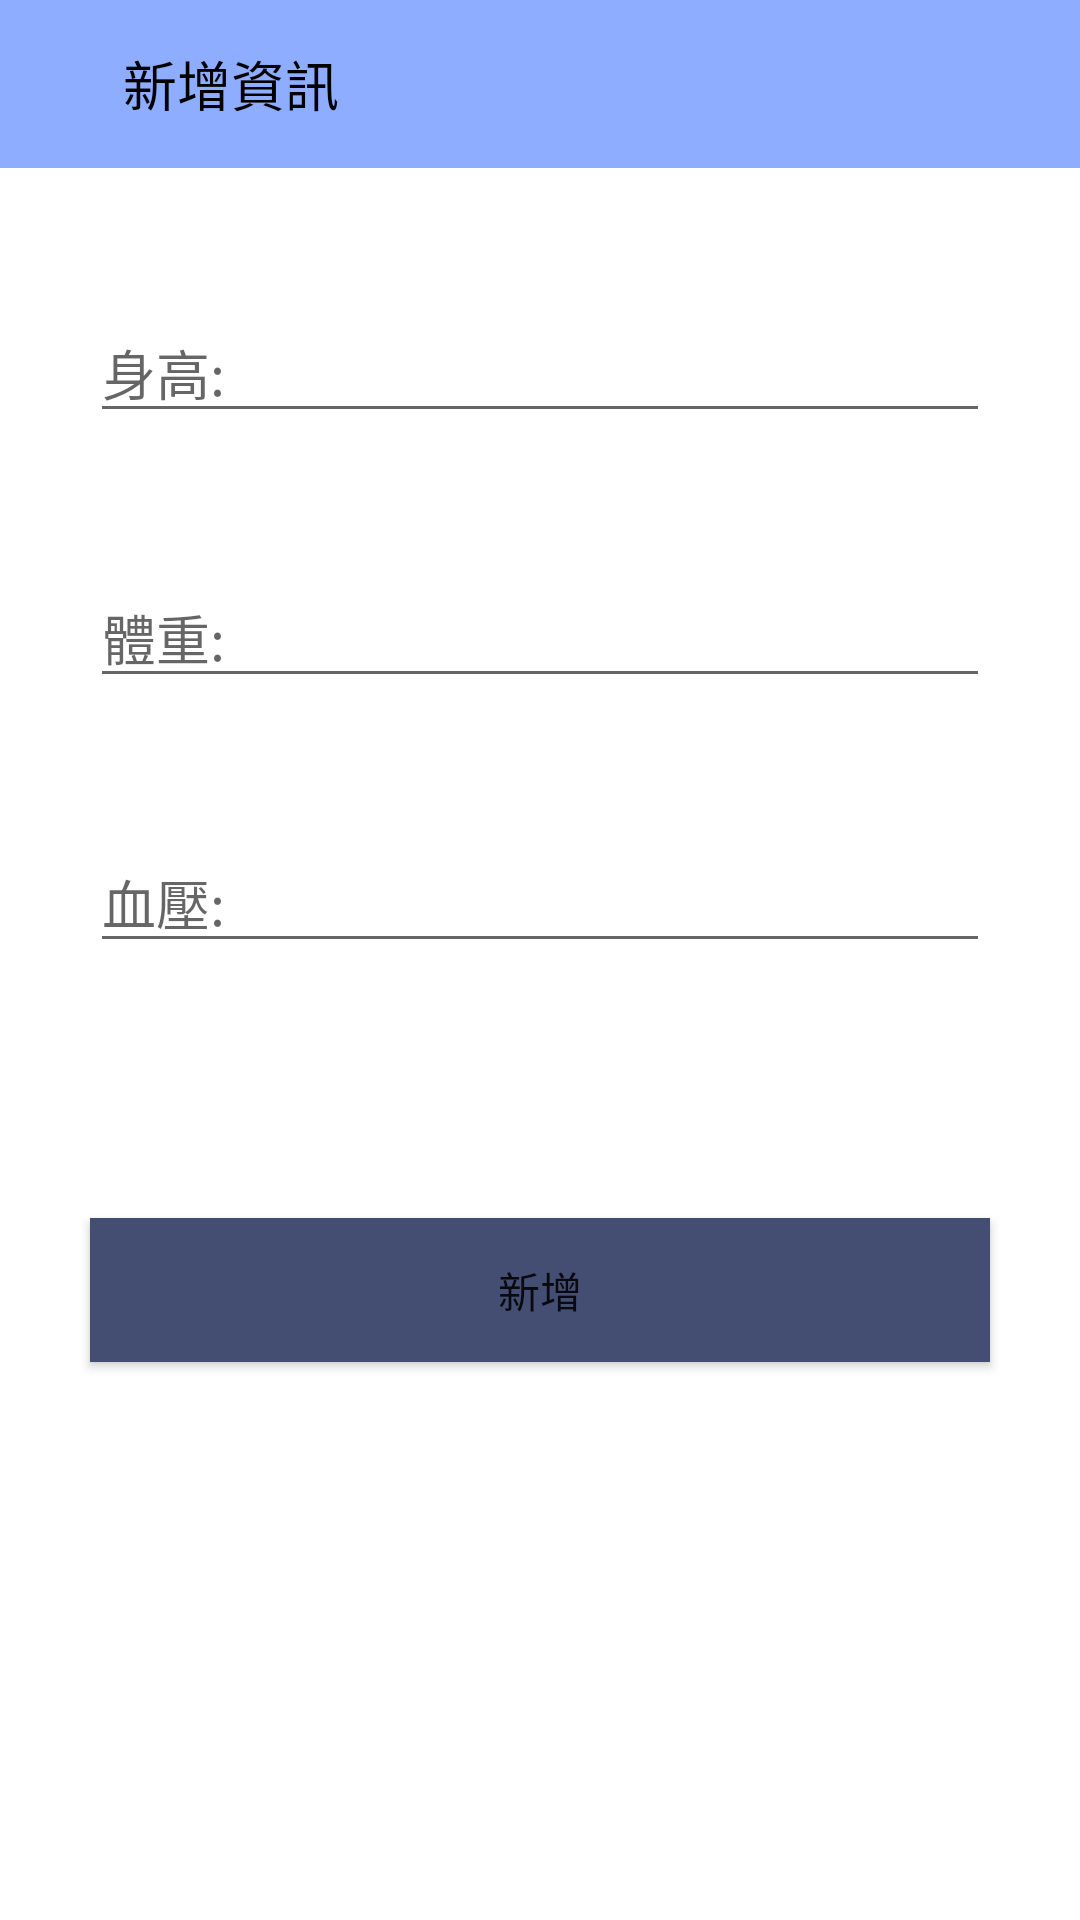

Here is an Android app screen rendered from its layout file. Give the layout XML and the strings, colors and styles it references.
<!-- AndroidManifest.xml: application theme Theme.SilverHaired -->
<!-- res/layout/new_info_activity_layout.xml -->
<?xml version="1.0" encoding="utf-8"?>
<RelativeLayout
    xmlns:android="http://schemas.android.com/apk/res/android"
    android:orientation="vertical"
    android:layout_width="match_parent"
    android:layout_height="match_parent">

    <LinearLayout
        android:background="@color/main_color"
        android:id="@+id/linearlayout_actionbar"
        android:orientation="horizontal"
        android:layout_width="match_parent"
        android:layout_height="56dp">

        <ImageView
            android:id="@+id/imageview_back"
            android:layout_marginStart="12dp"
            android:layout_gravity="center"
            android:src="@drawable/arrow_back"
            android:layout_width="24dp"
            android:layout_height="24dp">
        </ImageView>

        <TextView
            android:textColor="#000000"
            android:textSize="18dp"
            android:layout_marginStart="5dp"
            android:text="新增資訊"
            android:layout_gravity="center"
            android:layout_width="wrap_content"
            android:layout_height="wrap_content">
        </TextView>

    </LinearLayout>

    <LinearLayout
        android:id="@+id/linearlayout_height"
        android:gravity="center"
        android:layout_marginTop="45dp"
        android:layout_below="@+id/linearlayout_actionbar"
        android:orientation="horizontal"
        android:layout_width="match_parent"
        android:layout_height="wrap_content">

        <EditText
            android:id="@+id/edittext_height"
            android:layout_width="300dp"
            android:layout_height="wrap_content"
            android:ems="10"
            android:hint="身高:"
            android:inputType="number"
             />
    </LinearLayout>


    <LinearLayout
        android:id="@+id/linearlayout_weight"
        android:gravity="center"
        android:layout_marginTop="45dp"
        android:layout_below="@+id/linearlayout_height"
        android:orientation="horizontal"
        android:layout_width="match_parent"
        android:layout_height="wrap_content">

        <EditText
            android:id="@+id/edittext_weight"
            android:layout_width="300dp"
            android:layout_height="wrap_content"
            android:ems="10"
            android:hint="體重:"
            android:inputType="number"
            />
    </LinearLayout>

    <LinearLayout
        android:id="@+id/linearlayout_blood_pressure"
        android:gravity="center"
        android:layout_marginTop="45dp"
        android:layout_below="@+id/linearlayout_weight"
        android:orientation="horizontal"
        android:layout_width="match_parent"
        android:layout_height="wrap_content">

        <EditText
            android:id="@+id/edittext_blood_pressure"
            android:layout_width="300dp"
            android:layout_height="wrap_content"
            android:ems="10"
            android:hint="血壓:"
            android:inputType="number"
            />
    </LinearLayout>

    <Button
        android:layout_marginTop="85dp"
        android:id="@+id/button_add"
        android:background="@drawable/selector_login_button"
        android:layout_below="@+id/linearlayout_blood_pressure"
        android:layout_marginStart="60dp"
        android:layout_width="match_parent"
        android:layout_height="wrap_content"
        android:text="新增"
        android:layout_centerInParent="true" />

</RelativeLayout>
<!-- resources referenced by this layout -->
<resources>
  <color name="main_color">#8EADFF</color>
  <!-- drawable selector_login_button (drawable-v24) -->
  <?xml version="1.0" encoding="utf-8"?>
  <selector xmlns:android="http://schemas.android.com/apk/res/android">
  
  
  
      
      <item android:drawable="@color/login_button_press" android:state_focused="false" android:state_pressed="false" android:state_selected="true"/>
      
      <item android:drawable="@color/login_button_release" android:state_focused="false" android:state_pressed="false" android:state_selected="false"/>
      
      <item android:drawable="@color/login_button_press" android:state_pressed="true"/>
      
      <item android:drawable="@color/login_button_release" android:state_focused="true" android:state_pressed="false" android:state_selected="true"/>
  
  
  </selector>
  <style name="Theme.SilverHaired" parent="Theme.MaterialComponents.DayNight.NoActionBar">
          
          <item name="colorPrimary">@color/main_color</item>
          <item name="colorPrimaryVariant">@color/purple_700</item>
          <item name="colorOnPrimary">@color/white</item>
          
          <item name="colorSecondary">@color/teal_200</item>
          <item name="colorSecondaryVariant">@color/teal_700</item>
          <item name="colorOnSecondary">@color/black</item>
          
          <item name="android:statusBarColor" tools:targetApi="l">?attr/colorPrimaryVariant</item>
          
      </style>
  <color name="login_button_press">#293665</color>
  <color name="login_button_release">#444e72</color>
  <color name="purple_700">#FF3700B3</color>
  <color name="white">#FFFFFFFF</color>
  <color name="teal_200">#FF03DAC5</color>
  <color name="teal_700">#FF018786</color>
  <color name="black">#FF000000</color>
</resources>
